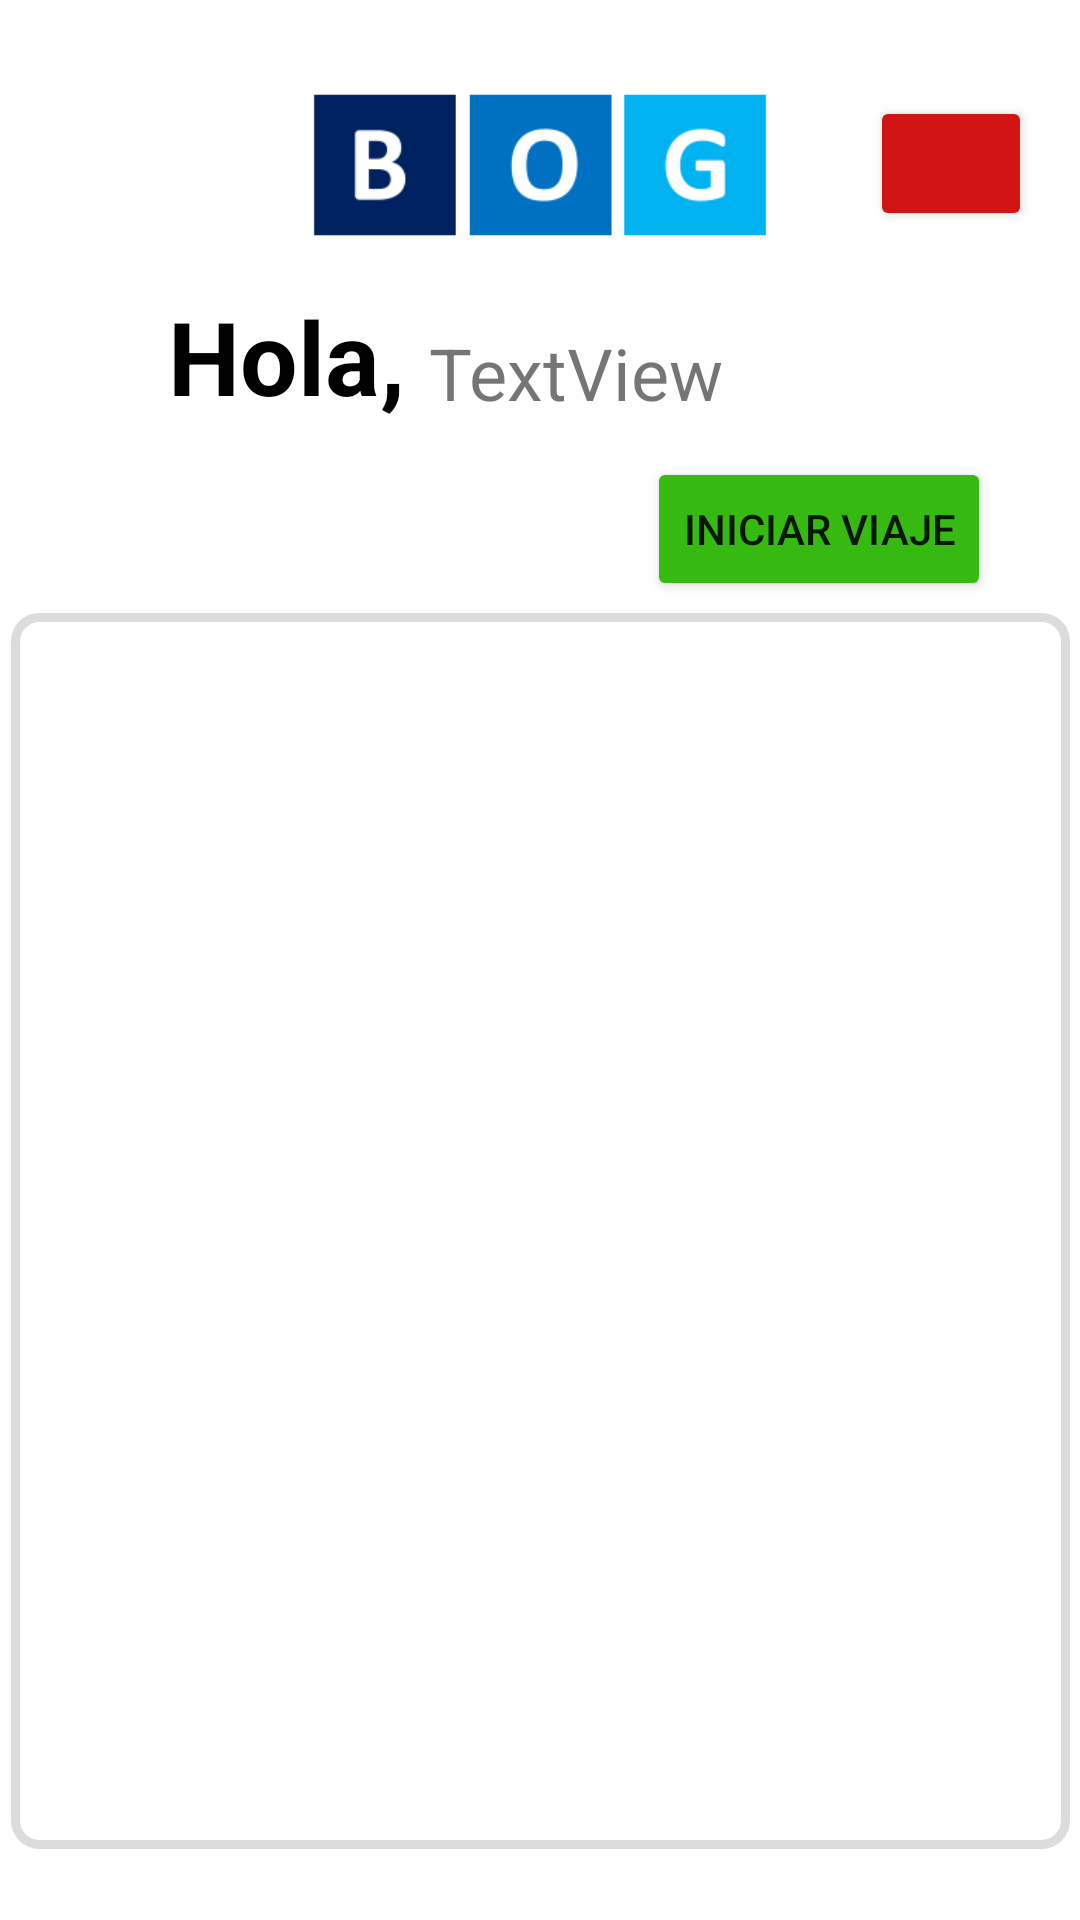

The Android layout XML behind this screen, and the referenced resources:
<!-- AndroidManifest.xml: application theme Base.Theme.ProyectoFinal_MarcosMedina -->
<!-- res/layout/activity_menu_principal.xml -->
<?xml version="1.0" encoding="utf-8"?>
<androidx.constraintlayout.widget.ConstraintLayout xmlns:android="http://schemas.android.com/apk/res/android"
    xmlns:app="http://schemas.android.com/apk/res-auto"
    xmlns:tools="http://schemas.android.com/tools"
    android:id="@+id/main"
    android:layout_width="match_parent"
    android:layout_height="match_parent"
    tools:context=".MenuPrincipal">

    <ImageView
        android:id="@+id/imageView"
        android:layout_width="170dp"
        android:layout_height="58dp"
        android:layout_marginTop="26dp"
        app:layout_constraintEnd_toEndOf="parent"
        app:layout_constraintHorizontal_bias="0.5"
        app:layout_constraintStart_toStartOf="parent"
        app:layout_constraintTop_toTopOf="parent"
        app:srcCompat="@drawable/bog" />

    <TextView
        android:id="@+id/textView4"
        android:layout_width="wrap_content"
        android:layout_height="wrap_content"
        android:layout_marginStart="56dp"
        android:layout_marginTop="12dp"
        android:text="Hola,"
        android:textColor="#000000"
        android:textSize="34sp"
        android:textStyle="bold"
        app:layout_constraintStart_toStartOf="parent"
        app:layout_constraintTop_toBottomOf="@+id/imageView" />

    <TextView
        android:id="@+id/txtvNombre"
        android:layout_width="wrap_content"
        android:layout_height="wrap_content"
        android:layout_marginStart="8dp"
        android:layout_marginTop="24dp"
        android:text="TextView"
        android:textSize="24sp"
        app:layout_constraintStart_toEndOf="@+id/textView4"
        app:layout_constraintTop_toBottomOf="@+id/imageView" />

    <Button
        android:id="@+id/btnSalir"
        android:layout_width="54dp"
        android:layout_height="45dp"
        android:layout_marginTop="32dp"
        android:layout_marginEnd="16dp"
        android:backgroundTint="#D11515"
        android:onClick="cerrarSesion"
        app:icon="@drawable/baseline_arrow_back_24"
        app:layout_constraintEnd_toEndOf="parent"
        app:layout_constraintTop_toTopOf="parent" />

    <LinearLayout
        android:layout_width="353dp"
        android:layout_height="412dp"
        android:layout_marginHorizontal="20dp"
        android:layout_marginTop="4dp"
        android:background="@drawable/border"
        android:orientation="vertical"
        app:layout_constraintEnd_toEndOf="parent"
        app:layout_constraintStart_toStartOf="parent"
        app:layout_constraintTop_toBottomOf="@+id/button"
        tools:ignore="MissingConstraints"> 


    </LinearLayout>

    <Button
        android:id="@+id/button"
        android:layout_width="wrap_content"
        android:layout_height="wrap_content"
        android:layout_marginTop="12dp"
        android:backgroundTint="#36BA11"
        android:text="Iniciar Viaje"
        app:icon="@drawable/baseline_car_rental_24"
        app:layout_constraintEnd_toEndOf="parent"
        app:layout_constraintHorizontal_bias="0.879"
        app:layout_constraintStart_toStartOf="parent"
        app:layout_constraintTop_toBottomOf="@+id/txtvNombre" />
</androidx.constraintlayout.widget.ConstraintLayout>
<!-- resources referenced by this layout -->
<resources>
  <!-- drawable bog: png bitmap (drawable, 6766 bytes) -->
  <!-- drawable border (drawable) -->
  <shape xmlns:android="http://schemas.android.com/apk/res/android">
      <solid android:color="@android:color/white"/> 
      <stroke android:width="3dp" android:color="#DCDCDC"/> 
      <corners android:radius="8dp"/> 
  </shape>
  <style name="Base.Theme.ProyectoFinal_MarcosMedina" parent="Theme.MaterialComponents.Light.NoActionBar">
  
      </style>
</resources>
